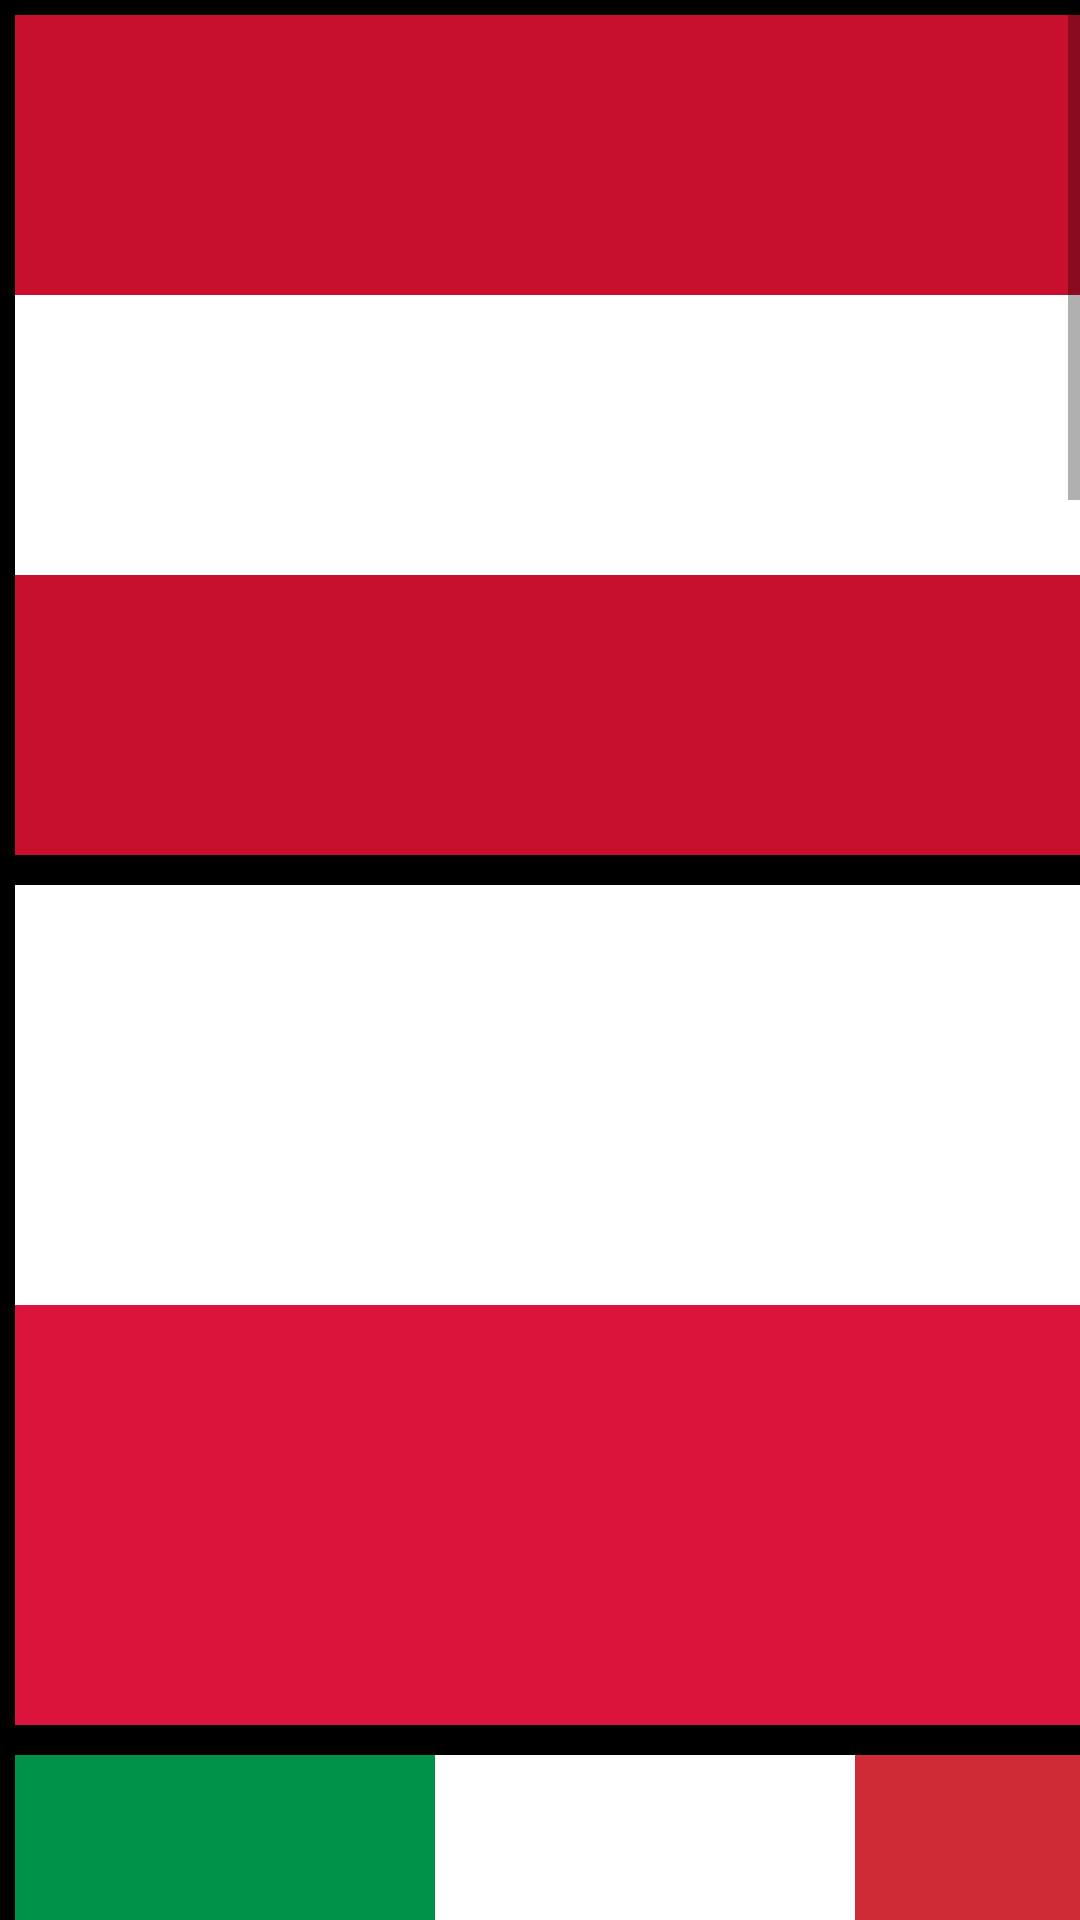

Write the Android layout XML for this screen, with the resource values it uses.
<!-- AndroidManifest.xml: application theme Theme.AstonHW3 -->
<!-- res/layout/activity_flags.xml -->
<?xml version="1.0" encoding="utf-8"?>
<ScrollView xmlns:android="http://schemas.android.com/apk/res/android"
    xmlns:app="http://schemas.android.com/apk/res-auto"
    xmlns:tools="http://schemas.android.com/tools"
    android:layout_width="match_parent"
    android:layout_height="match_parent"
    android:background="@color/black"
    tools:context=".FlagsActivity">

    <LinearLayout
        android:layout_width="match_parent"
        android:layout_height="@dimen/flag_height"
        android:orientation="vertical">

        <LinearLayout
            android:id="@+id/aus_flag"
            android:layout_width="@dimen/flag_width"
            android:layout_height="@dimen/flag_height"
            android:layout_margin="@dimen/flag_margin"
            android:orientation="vertical">

            <View
                android:id="@+id/aus_upper"
                android:layout_width="match_parent"
                android:layout_height="match_parent"
                android:layout_weight="1"
                android:background="#C8102E" />

            <View
                android:id="@+id/aus_middle"
                android:layout_width="match_parent"
                android:layout_height="match_parent"
                android:layout_weight="1"
                android:background="@color/white" />

            <View
                android:id="@+id/aus_lower"
                android:layout_width="match_parent"
                android:layout_height="match_parent"
                android:layout_weight="1"
                android:background="#C8102E" />
        </LinearLayout>

        <LinearLayout
            android:id="@+id/pol_flag"
            android:layout_width="@dimen/flag_width"
            android:layout_height="@dimen/flag_height"
            android:layout_margin="@dimen/flag_margin"
            android:orientation="vertical">

            <View
                android:id="@+id/pol_upper"
                android:layout_width="match_parent"
                android:layout_height="match_parent"
                android:layout_weight="1"
                android:background="@color/white" />

            <View
                android:id="@+id/pol_lower"
                android:layout_width="match_parent"
                android:layout_height="match_parent"
                android:layout_weight="1"
                android:background="#DC143C" />
        </LinearLayout>

        <LinearLayout
            android:id="@+id/ita_flag"
            android:layout_width="@dimen/flag_width"
            android:layout_height="@dimen/flag_height"
            android:layout_margin="@dimen/flag_margin"
            android:orientation="horizontal">

            <View
                android:id="@+id/ita_left"
                android:layout_width="match_parent"
                android:layout_height="match_parent"
                android:layout_weight="1"
                android:background="#009246" />

            <View
                android:id="@+id/ita_middle"
                android:layout_width="match_parent"
                android:layout_height="match_parent"
                android:layout_weight="1"
                android:background="@color/white" />

            <View
                android:id="@+id/ita_right"
                android:layout_width="match_parent"
                android:layout_height="match_parent"
                android:layout_weight="1"
                android:background="#ce2b37" />
        </LinearLayout>

        <LinearLayout
            android:id="@+id/col_flag"
            android:layout_width="@dimen/flag_width"
            android:layout_height="@dimen/flag_height"
            android:layout_margin="@dimen/flag_margin"
            android:orientation="vertical"
            android:weightSum="4">

            <View
                android:id="@+id/col_upper"
                android:layout_width="match_parent"
                android:layout_height="0dp"
                android:layout_weight="2"
                android:background="#FCD116" />

            <View
                android:id="@+id/col_middle"
                android:layout_width="match_parent"
                android:layout_height="0dp"
                android:layout_weight="1"
                android:background="#003893" />

            <View
                android:id="@+id/col_lower"
                android:layout_width="match_parent"
                android:layout_height="0dp"
                android:layout_weight="1"
                android:background="#CE1126" />
        </LinearLayout>

        <androidx.constraintlayout.widget.ConstraintLayout
            android:id="@+id/mdg_flag"
            android:layout_width="@dimen/flag_width"
            android:layout_height="@dimen/flag_height"
            android:layout_margin="@dimen/flag_margin">

            <View
                android:id="@+id/mdg_left"
                android:layout_width="0dp"
                android:layout_height="0dp"
                android:background="@color/white"
                app:layout_constraintBottom_toBottomOf="parent"
                app:layout_constraintHorizontal_weight="1"
                app:layout_constraintLeft_toLeftOf="parent"
                app:layout_constraintRight_toLeftOf="@+id/mdg_bottom"
                app:layout_constraintTop_toTopOf="parent" />

            <View
                android:id="@+id/mdg_top"
                android:layout_width="0dp"
                android:layout_height="0dp"
                android:background="#F9423A"
                app:layout_constraintBottom_toTopOf="@id/mdg_bottom"
                app:layout_constraintHorizontal_weight="2"
                app:layout_constraintLeft_toRightOf="@id/mdg_left"
                app:layout_constraintRight_toRightOf="parent"
                app:layout_constraintTop_toTopOf="parent" />

            <View
                android:id="@+id/mdg_bottom"
                android:layout_width="0dp"
                android:layout_height="0dp"
                android:background="#00843D"
                app:layout_constraintBottom_toBottomOf="parent"
                app:layout_constraintHorizontal_weight="2"
                app:layout_constraintLeft_toRightOf="@id/mdg_left"
                app:layout_constraintRight_toRightOf="parent"
                app:layout_constraintTop_toBottomOf="@id/mdg_top" />
        </androidx.constraintlayout.widget.ConstraintLayout>


        <LinearLayout
            android:id="@+id/tha_flag"
            android:layout_width="@dimen/flag_width"
            android:layout_height="@dimen/flag_height"
            android:orientation="vertical"
            android:layout_margin="@dimen/flag_margin"
            android:weightSum="6">

            <View
                android:layout_width="match_parent"
                android:layout_height="0dp"
                android:layout_weight="1"
                android:background="#EF3340" />

            <View
                android:layout_width="match_parent"
                android:layout_height="0dp"
                android:layout_weight="1"
                android:background="@color/white" />

            <View
                android:layout_width="match_parent"
                android:layout_height="0dp"
                android:layout_weight="2"
                android:background="#00205B" />

            <View
                android:layout_width="match_parent"
                android:layout_height="0dp"
                android:layout_weight="1"
                android:background="@color/white" />

            <View
                android:layout_width="match_parent"
                android:layout_height="0dp"
                android:layout_weight="1"
                android:background="#EF3340" />
        </LinearLayout>
        
        <androidx.constraintlayout.widget.ConstraintLayout
            android:id="@+id/den_flag"
            android:layout_width="@dimen/den_flag_width"
            android:layout_height="@dimen/flag_height"
            android:layout_margin="@dimen/flag_margin"
            android:background="#DA291C">

            <View
                android:id="@+id/den_vertical_stripe"
                android:layout_width="@dimen/den_stripe_width"
                android:layout_height="match_parent"
                android:background="@color/white"
                app:layout_constraintBottom_toBottomOf="parent"
                app:layout_constraintHorizontal_bias="0.378"
                app:layout_constraintLeft_toLeftOf="parent"
                app:layout_constraintRight_toRightOf="parent"
                app:layout_constraintTop_toTopOf="parent" />

            <View
                android:id="@+id/den_horizontal_stripe"
                android:layout_width="match_parent"
                android:layout_height="@dimen/den_stripe_width"
                app:layout_constraintLeft_toLeftOf="parent"
                app:layout_constraintRight_toRightOf="parent"
                app:layout_constraintTop_toTopOf="parent"
                app:layout_constraintBottom_toBottomOf="parent"
                android:background="@color/white"
                />
        </androidx.constraintlayout.widget.ConstraintLayout>

        <androidx.constraintlayout.widget.ConstraintLayout
            android:id="@+id/swi_flag"
            android:layout_width="@dimen/flag_width"
            android:layout_height="@dimen/flag_width"
            android:layout_margin="@dimen/flag_margin"
            android:background="#DA291C">

            <View
                android:id="@+id/swi_vertical_stripe"
                android:layout_width="@dimen/swi_stripe_width"
                android:layout_height="@dimen/swi_stripe_length"
                android:background="@color/white"
                app:layout_constraintTop_toTopOf="parent"
                app:layout_constraintBottom_toBottomOf="parent"
                app:layout_constraintLeft_toLeftOf="parent"
                app:layout_constraintRight_toRightOf="parent"
                />

            <View
                android:id="@+id/swi_horizontal_stripe"
                android:layout_width="@dimen/swi_stripe_length"
                android:layout_height="@dimen/swi_stripe_width"
                android:background="@color/white"
                app:layout_constraintTop_toTopOf="parent"
                app:layout_constraintBottom_toBottomOf="parent"
                app:layout_constraintLeft_toLeftOf="parent"
                app:layout_constraintRight_toRightOf="parent"/>
        </androidx.constraintlayout.widget.ConstraintLayout>


    </LinearLayout>

</ScrollView>
<!-- resources referenced by this layout -->
<resources>
  <dimen name="den_flag_width">370dp</dimen>
  <dimen name="den_stripe_width">40dp</dimen>
  <dimen name="flag_height">280dp</dimen>
  <dimen name="flag_margin">5dp</dimen>
  <dimen name="flag_width">420dp</dimen>
  <dimen name="swi_stripe_length">262.5dp</dimen>
  <dimen name="swi_stripe_width">78.75dp</dimen>
  <style name="Theme.AstonHW3" parent="Theme.MaterialComponents.DayNight.DarkActionBar">
          
          <item name="colorPrimary">@color/purple_500</item>
          <item name="colorPrimaryVariant">@color/purple_700</item>
          <item name="colorOnPrimary">@color/white</item>
          
          <item name="colorSecondary">@color/teal_200</item>
          <item name="colorSecondaryVariant">@color/teal_700</item>
          <item name="colorOnSecondary">@color/black</item>
          
          <item name="android:statusBarColor" tools:targetApi="l">?attr/colorPrimaryVariant</item>
          
      </style>
  <!-- not gathered from this repository: default colours our renderer supplied (Android Studio template values) -->
  <color name="purple_500">#FF6200EE</color>
  <color name="purple_700">#FF3700B3</color>
  <color name="teal_200">#FF03DAC5</color>
  <color name="teal_700">#FF018786</color>
  <color name="black">#FF000000</color>
  <color name="white">#FFFFFFFF</color>
</resources>
